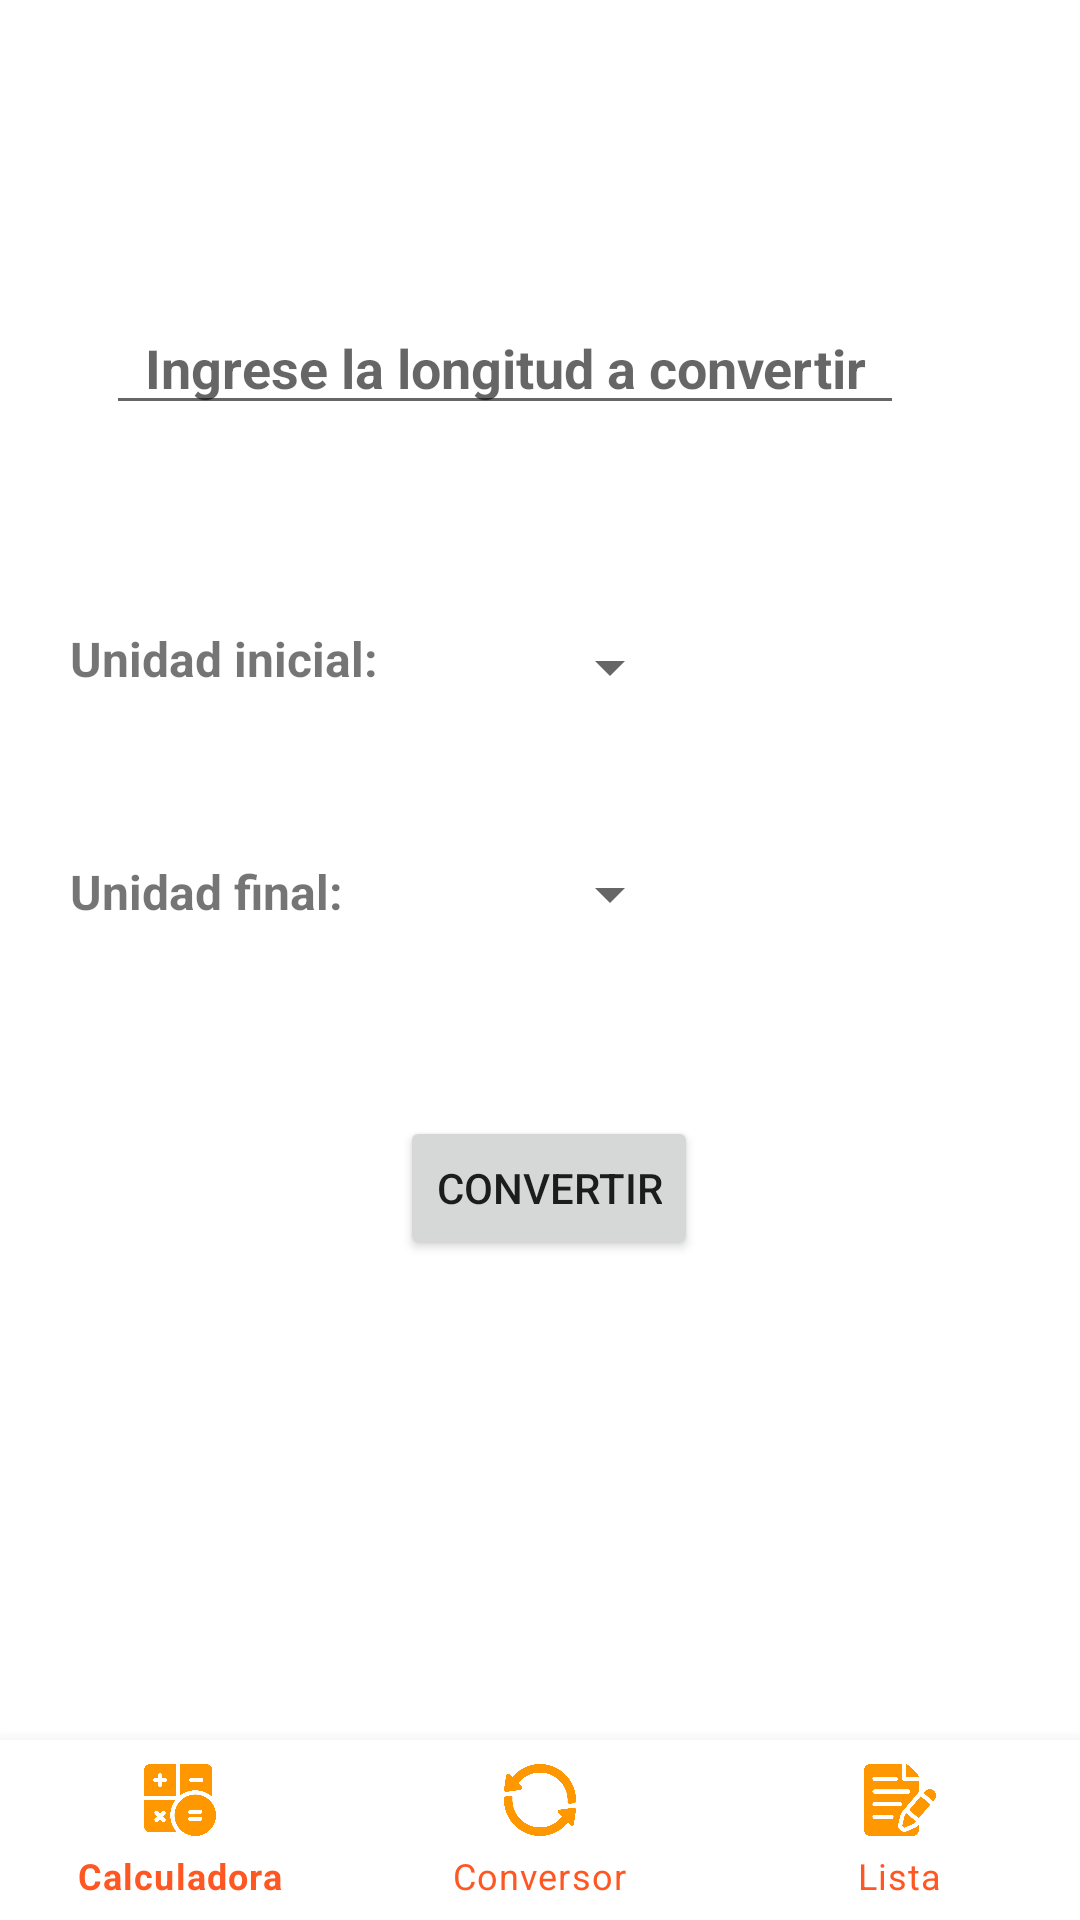

Produce the Android XML layout that renders to this screen, including the resource entries it uses.
<!-- AndroidManifest.xml: application theme AppTheme -->
<!-- res/layout/fragment_longitud.xml -->
<androidx.constraintlayout.widget.ConstraintLayout xmlns:android="http://schemas.android.com/apk/res/android"
    xmlns:app="http://schemas.android.com/apk/res-auto"
    xmlns:tools="http://schemas.android.com/tools"
    android:layout_width="match_parent"
    android:layout_height="match_parent"

    tools:context=".Fragments.PesoFragment">

    <FrameLayout
        android:id="@+id/fragment_container_herramientas"
        android:layout_width="match_parent"
        android:layout_height="0dp"
        app:layout_constraintBottom_toTopOf="@id/navigation2"
        app:layout_constraintTop_toTopOf="parent"
        app:layout_constraintVertical_bias="0.3">

        <RelativeLayout
            android:layout_width="match_parent"
            android:layout_height="match_parent"
            android:gravity="center">

            <EditText
                android:id="@+id/editTextValor"
                android:layout_width="266dp"
                android:layout_height="wrap_content"
                android:layout_centerHorizontal="true"
                android:layout_marginTop="16dp"
                android:ems="10"
                android:hint="Ingrese la longitud a convertir"
                android:inputType="numberDecimal"
                android:outlineAmbientShadowColor="@color/black"
                android:textAlignment="center"
                android:textColor="#000000"
                android:textStyle="bold"
                android:translationX="-35dp"
                android:translationY="-35dp" />

            <TextView
                android:id="@+id/textViewUnidadInicial"
                android:layout_width="wrap_content"
                android:layout_height="wrap_content"
                android:layout_below="@id/editTextValor"
                android:layout_marginTop="32dp"
                android:text="Unidad inicial:"

                android:textSize="16sp"
                android:textStyle="bold" />

            <Spinner
                android:id="@+id/spinnerUnidadInicial"
                android:layout_width="wrap_content"
                android:layout_height="wrap_content"
                android:layout_below="@id/textViewUnidadInicial"
                android:layout_centerHorizontal="true"
                android:outlineSpotShadowColor="@color/black"
                android:translationY="-20dp" />

            <TextView
                android:id="@+id/textViewUnidadFinal"
                android:layout_width="wrap_content"
                android:layout_height="wrap_content"
                android:layout_below="@id/spinnerUnidadInicial"
                android:layout_marginTop="32dp"
                android:text="Unidad final:"
                android:textSize="16sp"
                android:textStyle="bold" />

            <Spinner
                android:id="@+id/spinnerUnidadFinal"
                android:layout_width="wrap_content"
                android:layout_height="wrap_content"
                android:layout_below="@id/textViewUnidadFinal"
                android:layout_centerHorizontal="true"
                android:layout_marginTop="8dp"
                android:translationY="-30dp" />


            <Button
                android:id="@+id/buttonConvertir"
                android:layout_width="wrap_content"
                android:layout_height="wrap_content"
                android:layout_below="@id/spinnerUnidadFinal"
                android:layout_marginTop="32dp"
                android:text="Convertir"
                android:translationX="110dp" />

            <TextView
                android:id="@+id/textViewResultado"
                android:layout_width="wrap_content"
                android:layout_height="wrap_content"
                android:layout_below="@id/buttonConvertir"
                android:layout_centerHorizontal="true"
                android:layout_marginTop="16dp"
                android:textColor="@color/black"
                android:textSize="18sp"
                android:textStyle="bold" />

        </RelativeLayout>
    </FrameLayout>

    <com.google.android.material.bottomnavigation.BottomNavigationView
        android:id="@+id/navigation2"
        android:layout_width="0dp"
        android:layout_height="60dp"
        app:itemIconTint="@color/bottons"
        app:itemTextColor="@color/colorAccent"
        app:layout_constraintBottom_toBottomOf="parent"
        app:layout_constraintEnd_toEndOf="parent"
        app:layout_constraintHorizontal_bias="0.0"
        app:layout_constraintStart_toStartOf="parent"
        app:menu="@menu/navegation2" />

</androidx.constraintlayout.widget.ConstraintLayout>
<!-- resources referenced by this layout -->
<resources>
  <color name="black">#FF000000</color>
  <color name="bottons">#FF9800</color>
  <color name="colorAccent">#FF5722</color>
  <style name="AppTheme" parent="Theme.MaterialComponents.DayNight.NoActionBar">
          
          <item name="colorPrimary">@color/bottons</item>
          <item name="colorPrimaryVariant">@color/purple_700</item>
          <item name="colorOnPrimary">@color/white</item>
          
          <item name="colorSecondary">@color/teal_200</item>
          <item name="colorSecondaryVariant">@color/teal_700</item>
          <item name="colorOnSecondary">@color/black</item>
          
  
          <item name="android:statusBarColor">?attr/colorPrimaryVariant</item>
          
      </style>
  <color name="purple_700">#FF9800</color>
  <color name="white">#FFFFFFFF</color>
  <color name="teal_200">#FF03DAC5</color>
  <color name="teal_700">#FF018786</color>
</resources>
